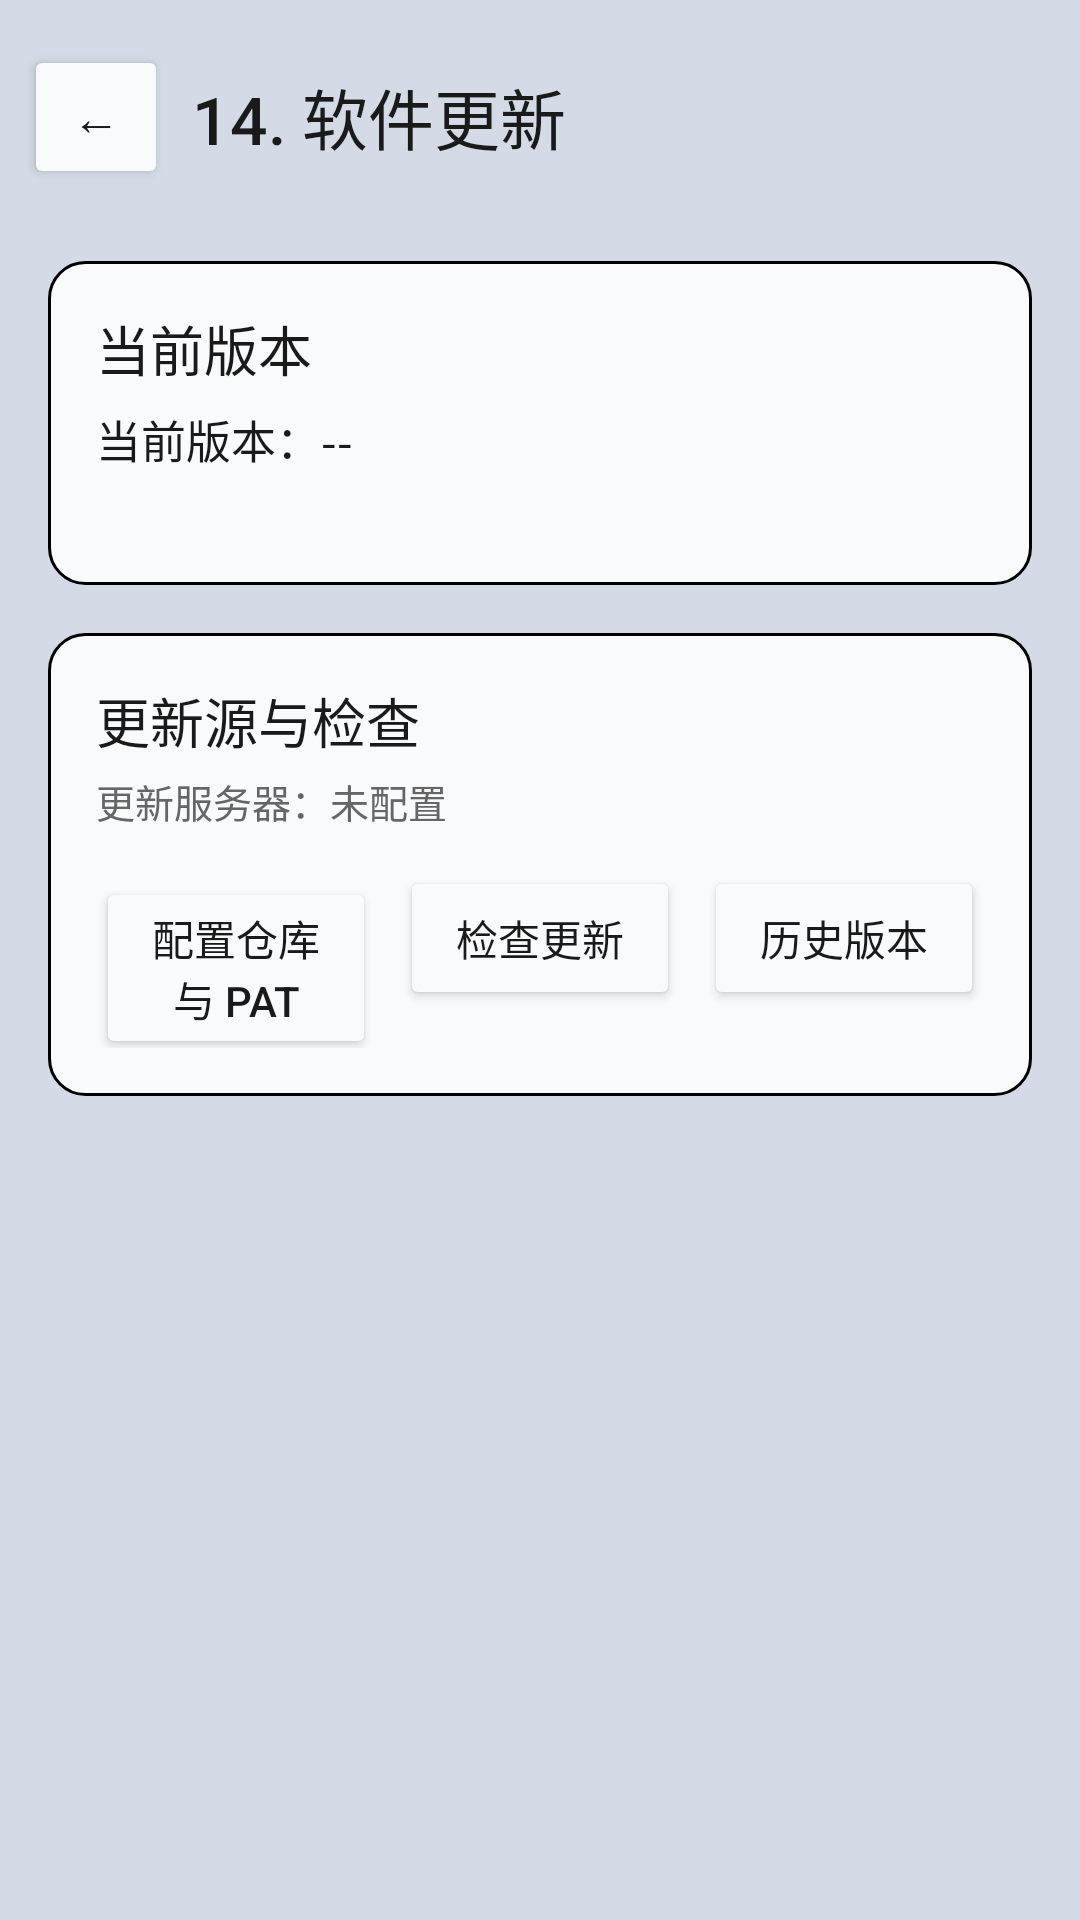

Layout XML and referenced resources for this Android screen:
<!-- AndroidManifest.xml: application theme Theme.Cam -->
<!-- res/layout/fragment_update_settings.xml -->
<?xml version="1.0" encoding="utf-8"?>
<LinearLayout
    xmlns:android="http://schemas.android.com/apk/res/android"
    android:layout_width="match_parent"
    android:layout_height="match_parent"
    android:orientation="vertical"
    android:background="@color/page_background">

    <LinearLayout
        android:id="@+id/toolbar"
        android:layout_width="match_parent"
        android:layout_height="wrap_content"
        android:orientation="horizontal"
        android:paddingTop="15dp"
        android:paddingBottom="8dp"
        android:paddingStart="8dp"
        android:paddingEnd="8dp"
        android:gravity="center_vertical"
        android:background="@color/menu_background">
        <Button
            android:id="@+id/btn_back"
            android:layout_width="wrap_content"
            android:layout_height="wrap_content"
            android:layout_gravity="center_vertical"
            android:text="←"
            android:textSize="16sp"
            android:minWidth="48dp"
            android:minHeight="48dp"
            android:layout_marginEnd="8dp"
            android:backgroundTint="@color/button_background"
            android:textColor="@color/button_text"
            android:elevation="0dp"
            android:fontFamily="sans-serif-medium"
            android:textAllCaps="false" />
        <TextView
            android:layout_width="0dp"
            android:layout_height="wrap_content"
            android:layout_weight="1"
            android:layout_gravity="center_vertical"
            android:text="14. 软件更新"
            android:textColor="@color/text_primary"
            android:textSize="22sp"
            android:fontFamily="sans-serif-medium" />
    </LinearLayout>

    <ScrollView
        android:layout_width="match_parent"
        android:layout_height="match_parent">

        <LinearLayout
            android:layout_width="match_parent"
            android:layout_height="wrap_content"
            android:orientation="vertical"
            android:padding="16dp">

            <LinearLayout
                android:layout_width="match_parent"
                android:layout_height="wrap_content"
                android:orientation="vertical"
                android:padding="16dp"
                android:background="@drawable/ui_card"
                android:layout_marginBottom="16dp">

                <TextView
                    android:layout_width="wrap_content"
                    android:layout_height="wrap_content"
                    android:text="当前版本"
                    android:textColor="@color/text_primary"
                    android:textSize="18sp"
                    android:fontFamily="sans-serif-medium" />

                <TextView
                    android:id="@+id/tv_current_version"
                    android:layout_width="wrap_content"
                    android:layout_height="wrap_content"
                    android:layout_marginTop="6dp"
                    android:text="当前版本：--"
                    android:textColor="@color/text_primary"
                    android:textSize="15sp" />

                <TextView
                    android:id="@+id/tv_build_variant"
                    android:layout_width="wrap_content"
                    android:layout_height="wrap_content"
                    android:layout_marginTop="4dp"
                    android:textColor="@color/text_secondary"
                    android:textSize="13sp" />
            </LinearLayout>

            <LinearLayout
                android:layout_width="match_parent"
                android:layout_height="wrap_content"
                android:orientation="vertical"
                android:padding="16dp"
                android:background="@drawable/ui_card">

                <TextView
                    android:layout_width="wrap_content"
                    android:layout_height="wrap_content"
                    android:text="更新源与检查"
                    android:textColor="@color/text_primary"
                    android:textSize="18sp"
                    android:fontFamily="sans-serif-medium" />

                <TextView
                    android:id="@+id/tv_update_server_status"
                    android:layout_width="match_parent"
                    android:layout_height="wrap_content"
                    android:layout_marginTop="4dp"
                    android:layout_marginBottom="12dp"
                    android:text="更新服务器：未配置"
                    android:textColor="@color/text_secondary"
                    android:textSize="13sp" />

                <LinearLayout
                    android:layout_width="match_parent"
                    android:layout_height="wrap_content"
                    android:orientation="horizontal">

                    <Button
                        android:id="@+id/btn_config_update_server"
                        android:layout_width="0dp"
                        android:layout_height="wrap_content"
                        android:layout_weight="1"
                        android:layout_marginEnd="8dp"
                        android:text="配置仓库与 PAT"
                        android:backgroundTint="@color/button_background"
                        android:textColor="@color/button_text"
                        android:elevation="0dp"
                        android:fontFamily="sans-serif-medium"
                        android:textAllCaps="false" />

                    <Button
                        android:id="@+id/btn_check_update"
                        android:layout_width="0dp"
                        android:layout_height="wrap_content"
                        android:layout_weight="1"
                        android:layout_marginEnd="8dp"
                        android:text="检查更新"
                        android:backgroundTint="@color/button_background"
                        android:textColor="@color/button_text"
                        android:elevation="0dp"
                        android:fontFamily="sans-serif-medium"
                        android:textAllCaps="false" />

                    <Button
                        android:id="@+id/btn_history_releases"
                        android:layout_width="0dp"
                        android:layout_height="wrap_content"
                        android:layout_weight="1"
                        android:text="历史版本"
                        android:backgroundTint="@color/button_background"
                        android:textColor="@color/button_text"
                        android:elevation="0dp"
                        android:fontFamily="sans-serif-medium"
                        android:textAllCaps="false" />
                </LinearLayout>
            </LinearLayout>
        </LinearLayout>
    </ScrollView>
</LinearLayout>
<!-- resources referenced by this layout -->
<resources>
  <color name="button_background">#FFF9FAFB</color>
  <color name="button_text">#FF1A1A1A</color>
  <color name="menu_background">#FFD4DBE6</color>
  <color name="page_background">#FFD4DBE6</color>
  <color name="text_primary">#FF1A1A1A</color>
  <color name="text_secondary">#FF666666</color>
  <!-- drawable ui_card (drawable) -->
  <?xml version="1.0" encoding="utf-8"?>
  <shape xmlns:android="http://schemas.android.com/apk/res/android">
      <solid android:color="@color/card_background" />
      <corners android:radius="12dp" />
      <stroke
          android:width="1dp"
          android:color="@color/ui_border" />
  </shape>
  <style name="Theme.Cam" parent="Base.Theme.Cam" />
  <color name="card_background">#FFF9FAFB</color>
  <style name="Base.Theme.Cam" parent="Theme.Material3.DayNight.NoActionBar">
          
          <item name="colorPrimary">#424242</item>
          <item name="colorPrimaryVariant">#2A2A2A</item>
          <item name="colorOnPrimary">#FFFFFF</item>
          <item name="colorSecondary">#616161</item>
          <item name="colorSecondaryVariant">#424242</item>
          <item name="colorOnSecondary">#FFFFFF</item>
          <item name="android:colorBackground">#1A1A1A</item>
          <item name="colorSurface">#2A2A2A</item>
          <item name="colorOnSurface">#FFFFFF</item>
          <item name="android:statusBarColor">#2A2A2A</item>
          <item name="android:navigationBarColor">#000000</item>
      </style>
</resources>
